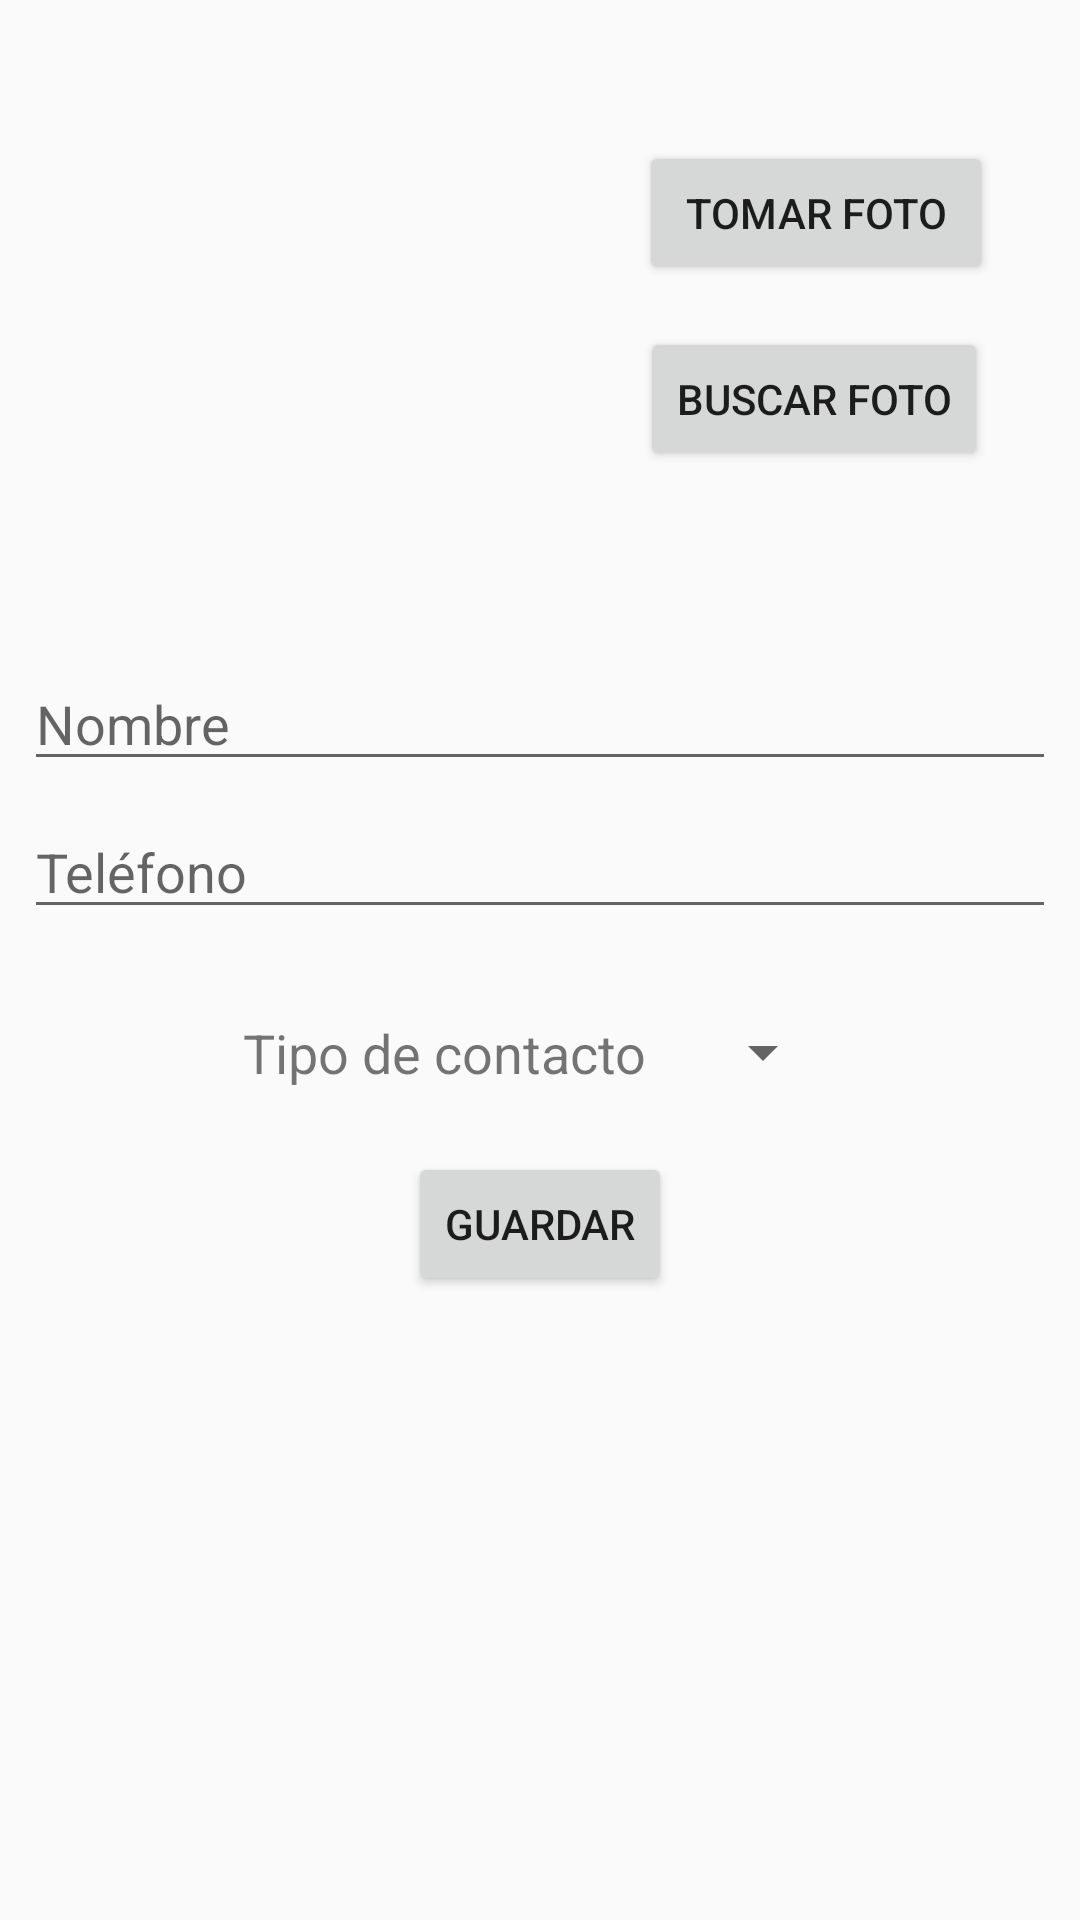

Write the Android layout XML for this screen, with the resource values it uses.
<!-- AndroidManifest.xml: application theme AppTheme -->
<!-- res/layout/content_add_contact.xml -->
<?xml version="1.0" encoding="utf-8"?>
<android.support.constraint.ConstraintLayout xmlns:android="http://schemas.android.com/apk/res/android"
    xmlns:app="http://schemas.android.com/apk/res-auto"
    xmlns:tools="http://schemas.android.com/tools"
    android:layout_width="match_parent"
    android:layout_height="match_parent"
    android:orientation="vertical"
    app:layout_behavior="@string/appbar_scrolling_view_behavior"
    tools:context="itesm.mx.red_contactos_am.AddContactActivity"
    tools:showIn="@layout/activity_add_contact">


        <ImageView
            android:layout_width="170dp"
            android:layout_height="170dp"
            android:id="@+id/image_foto"
            android:src="@drawable/ic_contact"
            app:layout_constraintTop_toTopOf="parent"
            android:layout_marginTop="16dp"
            android:layout_marginLeft="16dp"
            app:layout_constraintLeft_toLeftOf="parent"
            android:layout_marginStart="16dp" />


            <Button
                android:id="@+id/button_buscar_foto"
                android:text="@string/buscar_foto"
                android:layout_width="wrap_content"
                android:layout_height="wrap_content"
                app:layout_constraintLeft_toRightOf="@+id/image_foto"
                android:layout_marginLeft="8dp"
                android:layout_marginRight="8dp"
                app:layout_constraintRight_toRightOf="parent"
                app:layout_constraintHorizontal_bias="0.461"
                android:layout_marginTop="14dp"
                app:layout_constraintTop_toBottomOf="@+id/button_tomar_foto"
                android:layout_marginStart="8dp"
                android:layout_marginEnd="8dp" />

            <Button
                android:id="@+id/button_tomar_foto"
                android:text="@string/tomar_foto"
                android:layout_width="118dp"
                android:layout_height="48dp"
                app:layout_constraintLeft_toRightOf="@+id/image_foto"
                android:layout_marginLeft="8dp"
                android:layout_marginRight="8dp"
                app:layout_constraintRight_toRightOf="parent"
                app:layout_constraintTop_toTopOf="parent"
                android:layout_marginTop="47dp"
                app:layout_constraintHorizontal_bias="0.471"
                android:layout_marginStart="8dp"
                android:layout_marginEnd="8dp" />


    <EditText
        android:id="@+id/edit_nombre"
        android:layout_width="0dp"
        android:layout_height="wrap_content"
        android:layout_marginLeft="8dp"
        android:layout_marginRight="8dp"
        android:layout_marginTop="33dp"
        android:hint="@string/nombre_contacto"
        app:layout_constraintHorizontal_bias="0.51"
        app:layout_constraintLeft_toLeftOf="parent"
        app:layout_constraintRight_toRightOf="parent"
        app:layout_constraintTop_toBottomOf="@+id/image_foto"
        android:layout_marginStart="8dp"
        android:layout_marginEnd="8dp" />

    <EditText
        android:id="@+id/edit_telefono"
        android:layout_width="0dp"
        android:layout_height="wrap_content"
        android:layout_marginLeft="8dp"
        android:layout_marginRight="8dp"
        android:layout_marginTop="8dp"
        android:hint="@string/telefono_contacto"
        android:inputType="number"
        app:layout_constraintLeft_toLeftOf="parent"
        app:layout_constraintRight_toRightOf="parent"
        app:layout_constraintTop_toBottomOf="@+id/edit_nombre"
        android:layout_marginStart="8dp"
        android:layout_marginEnd="8dp" />

    <Spinner
        android:id="@+id/spinner_categoria"
        android:layout_width="wrap_content"
        android:layout_height="wrap_content"
        android:layout_marginLeft="8dp"
        android:layout_marginRight="8dp"
        app:layout_constraintLeft_toRightOf="@+id/tv_categorias_spinner"
        app:layout_constraintRight_toRightOf="parent"
        app:layout_constraintHorizontal_bias="0.083"
        app:layout_constraintTop_toTopOf="@+id/tv_categorias_spinner"
        android:layout_marginStart="8dp"
        android:layout_marginEnd="8dp" />

    <Button
        android:id="@+id/button_guardar"
        android:layout_width="wrap_content"
        android:layout_height="wrap_content"
        android:text="Guardar"
        android:layout_marginTop="21dp"
        app:layout_constraintTop_toBottomOf="@+id/tv_categorias_spinner"
        android:layout_marginLeft="8dp"
        app:layout_constraintLeft_toLeftOf="parent"
        android:layout_marginRight="8dp"
        app:layout_constraintRight_toRightOf="parent"
        android:layout_marginStart="8dp"
        android:layout_marginEnd="8dp" />

    <TextView
        android:id="@+id/tv_categorias_spinner"
        android:layout_width="wrap_content"
        android:layout_height="wrap_content"
        android:text="Tipo de contacto"
        android:layout_marginLeft="81dp"
        app:layout_constraintLeft_toLeftOf="parent"
        android:textSize="18dp"
        android:layout_marginTop="29dp"
        app:layout_constraintTop_toBottomOf="@+id/edit_telefono"
        android:layout_marginStart="81dp" />


</android.support.constraint.ConstraintLayout>
<!-- res/layout/activity_add_contact.xml (included above) -->
<?xml version="1.0" encoding="utf-8"?>
<android.support.design.widget.CoordinatorLayout xmlns:android="http://schemas.android.com/apk/res/android"
    xmlns:app="http://schemas.android.com/apk/res-auto"
    xmlns:tools="http://schemas.android.com/tools"
    android:layout_width="match_parent"
    android:layout_height="match_parent"
    tools:context="itesm.mx.red_contactos_am.AddContactActivity">

    <android.support.design.widget.AppBarLayout
        android:layout_width="match_parent"
        android:layout_height="wrap_content"
        android:theme="@style/AppTheme.AppBarOverlay">

        <android.support.v7.widget.Toolbar
            android:id="@+id/toolbar"
            android:layout_width="match_parent"
            android:layout_height="?attr/actionBarSize"
            android:background="?attr/colorPrimary"
            app:popupTheme="@style/AppTheme.PopupOverlay" />

    </android.support.design.widget.AppBarLayout>

    <include layout="@layout/content_add_contact" />

</android.support.design.widget.CoordinatorLayout>
<!-- resources referenced by this layout -->
<resources>
  <string name="buscar_foto">Buscar foto</string>
  <string name="nombre_contacto">Nombre</string>
  <string name="telefono_contacto">Teléfono</string>
  <string name="tomar_foto">Tomar foto</string>
  <style name="AppTheme.AppBarOverlay" parent="ThemeOverlay.AppCompat.Dark.ActionBar" />
  <style name="AppTheme.PopupOverlay" parent="ThemeOverlay.AppCompat.Light" />
  <style name="AppTheme" parent="Theme.AppCompat.Light.DarkActionBar">
          
          <item name="colorPrimary">#2196F3</item>
          <item name="colorPrimaryDark">#1976D2</item>
          <item name="colorAccent">#2196F3</item>
      </style>
</resources>
